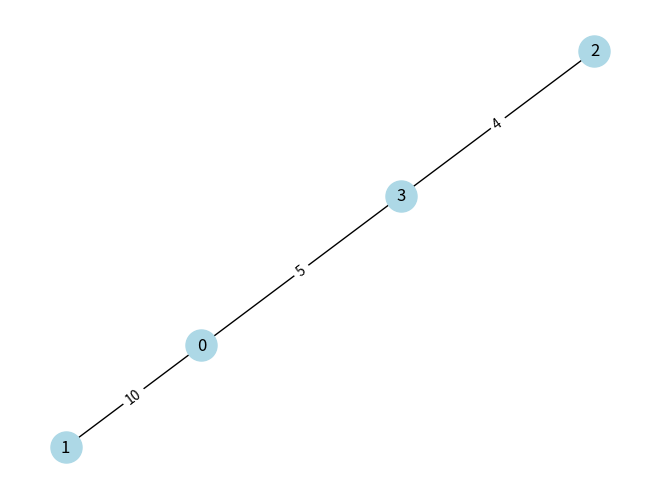

The script that saved this image:
# Task 6.6: Challenge - Visualize MST
# -------------------------------------
# Extend Kruskal’s algorithm:
# 1. Input edges and build MST.
# 2. Print MST edges in adjacency list format.
# 3. (Optional for extra) Use networkx + matplotlib to plot MST.

# Example:
# MST edges: [(2,3,4), (0,3,5), (0,1,10)]
# Expected adjacency list:
# 0: [1, 3]
# 1: [0]
# 2: [3]
# 3: [0, 2]

# Hint: Use dictionary for adjacency list.
# Tip: Visualization part is optional, but fun for testing.
import networkx as nx
import matplotlib.pyplot as plt

def create_parent(n):
    return [i for i in range(n)]

def find(parent, x):
    if parent[x] != x:
        return find(parent, parent[x])
    return x

def union(parent, x, y):
    root_x = find(parent, x)
    root_y = find(parent, y)
    if root_x != root_y:
        parent[root_y] = root_x

def kruskal(n, edges):
    parent = create_parent(n)
    edges = sorted(edges, key=lambda x: x[2])
    mst = []
    total_weight = 0
    for u, v, w in edges:
        if find(parent, u) != find(parent, v):
            union(parent, u, v)
            mst.append((u, v, w))
            total_weight += w
    return mst, total_weight

def build_adj_list(n, mst_edges):
    adj = {i: [] for i in range(n)}
    for u, v, w in mst_edges:
        adj[u].append(v)
        adj[v].append(u)
    return adj

def visualize_mst(n, mst_edges):
    G = nx.Graph()
    for u, v, w in mst_edges:
        G.add_edge(u, v, weight=w)
    pos = nx.spring_layout(G)
    nx.draw(G, pos, with_labels=True, node_color='lightblue', node_size=500)
    labels = nx.get_edge_attributes(G, 'weight')
    nx.draw_networkx_edge_labels(G, pos, edge_labels=labels)
    plt.show()

edges = [(0,1,10), (0,2,6), (0,3,5), (1,3,15), (2,3,4)]
mst, total_weight = kruskal(4, edges)
adj_list = build_adj_list(4, mst)
print("MST edges:", mst)
print("Adjacency List:")
for key in adj_list:
    print(f"{key}: {adj_list[key]}")
visualize_mst(4, mst)
